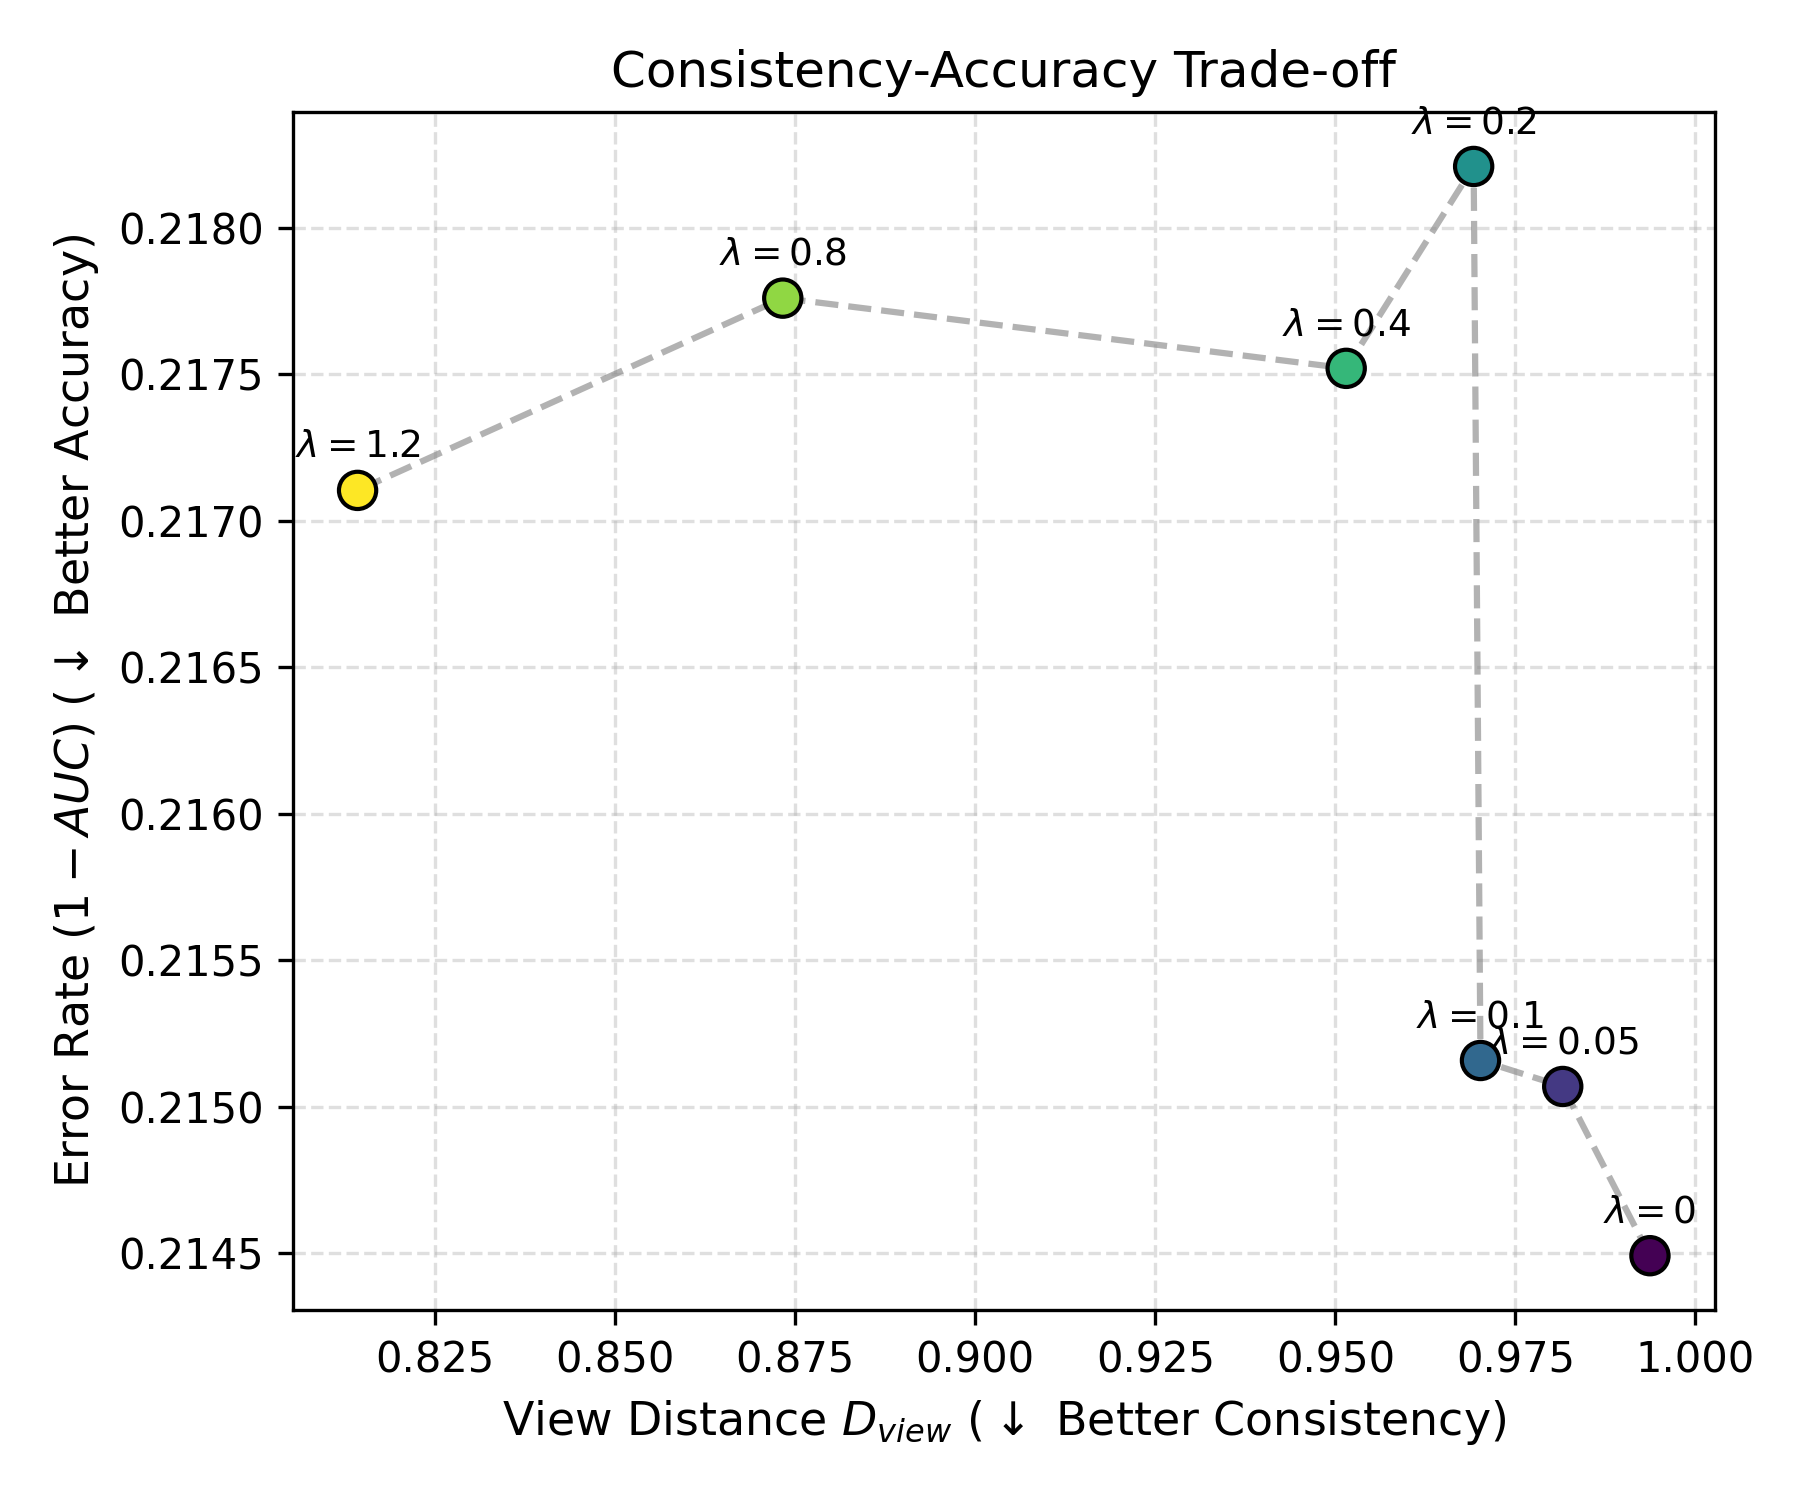

Values plotted in this chart, from the file beside it:
lambda_contrastive, test_auc, D_view_mean, model_path
0.0, 0.7855, 0.9937, /home/zsh/xph_image/exp_m2_out/assist_09…
0.05, 0.7849, 0.9816, /home/zsh/xph_image/exp_m2_out/assist_09…
0.1, 0.7848, 0.9702, /home/zsh/xph_image/exp_m2_out/assist_09…
0.2, 0.7818, 0.9692, /home/zsh/xph_image/exp_m2_out/assist_09…
0.4, 0.7825, 0.9515, /home/zsh/xph_image/exp_m2_out/assist_09…
0.8, 0.7822, 0.8733, /home/zsh/xph_image/exp_m2_out/assist_09…
1.2, 0.7829, 0.8142, /home/zsh/xph_image/exp_m2_out/assist_09…
